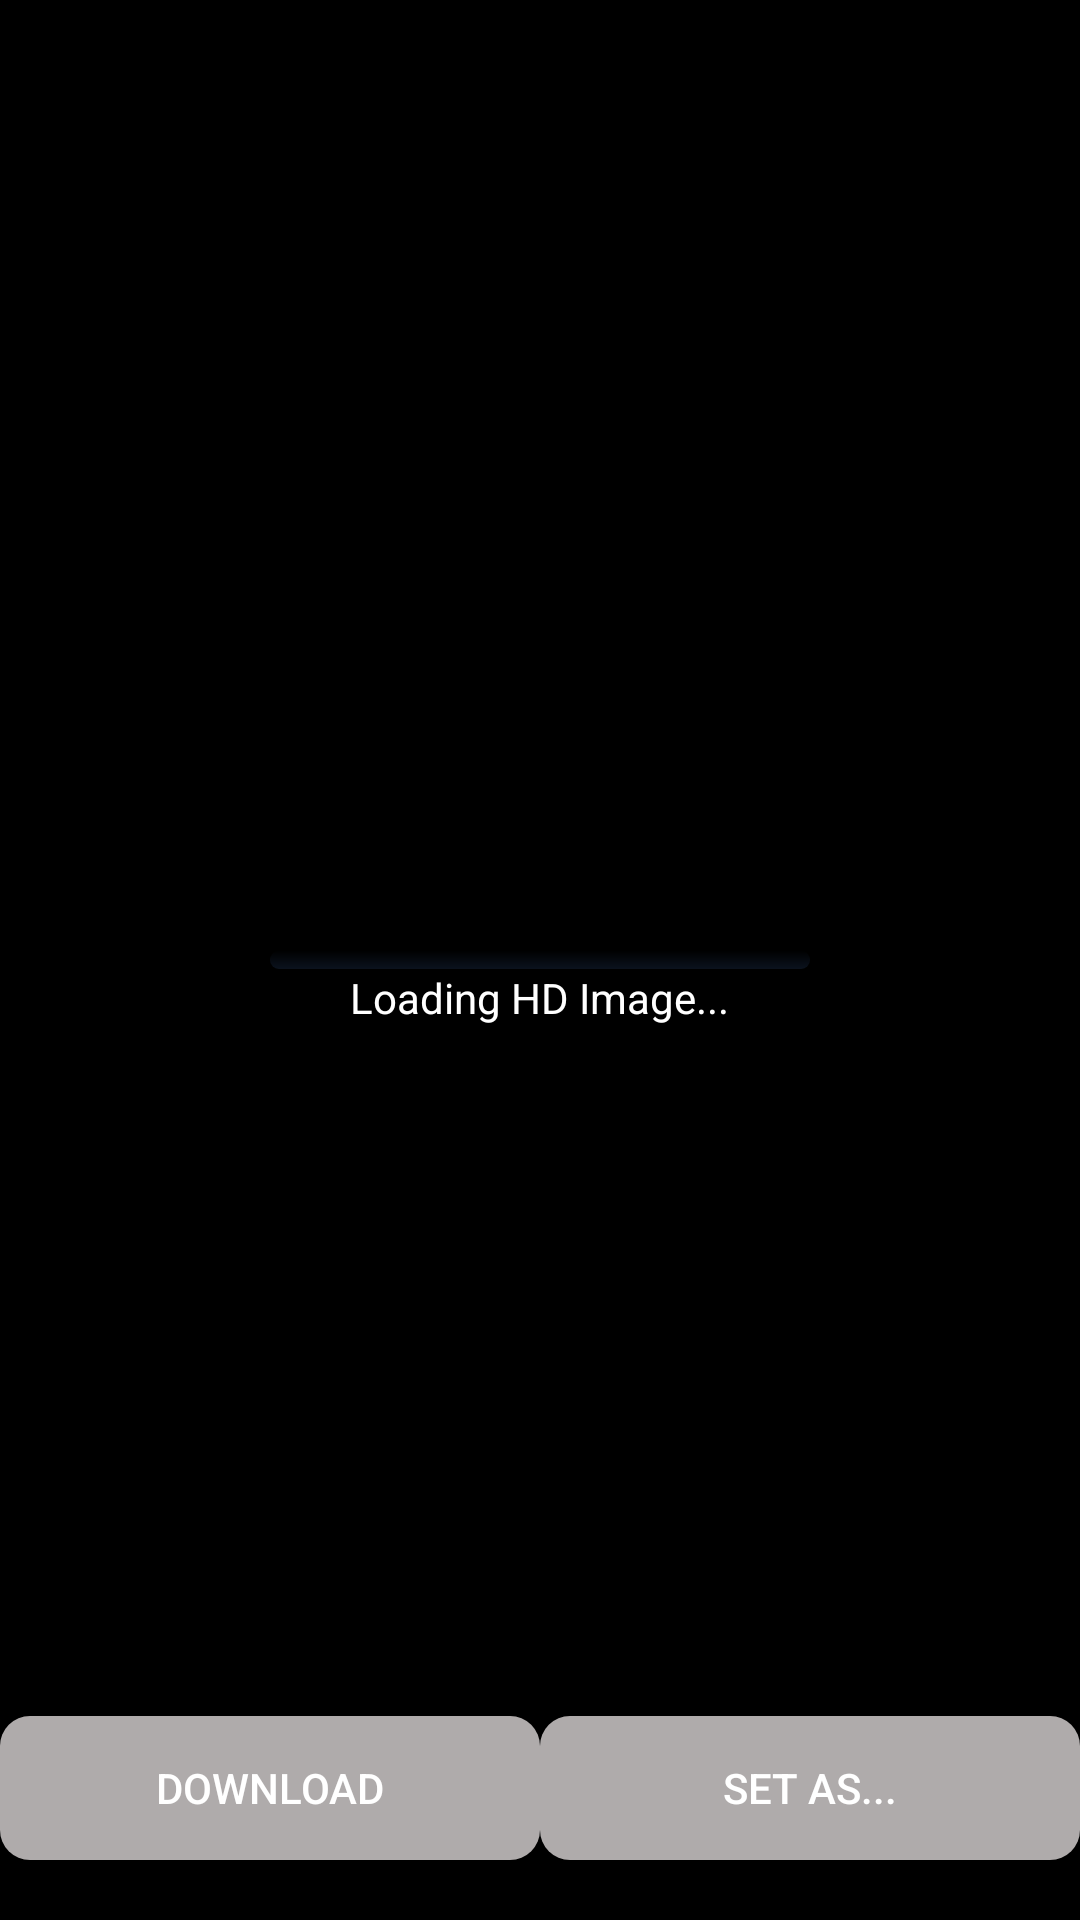

Here is an Android app screen rendered from its layout file. Give the layout XML and the strings, colors and styles it references.
<!-- AndroidManifest.xml: application theme AppTheme -->
<!-- res/layout/activity_image.xml -->
<?xml version="1.0" encoding="utf-8"?>
<RelativeLayout xmlns:android="http://schemas.android.com/apk/res/android"
    xmlns:app="http://schemas.android.com/apk/res-auto"
    xmlns:tools="http://schemas.android.com/tools"
    android:layout_width="match_parent"
    android:layout_height="match_parent"
    android:background="@color/colorPrimary"
    tools:context="zaidstudios.wally.Activities.ImageActivity">
    <Button
        android:layout_width="50dp"
        android:layout_height="50dp"
        android:id="@+id/backButton"
        android:backgroundTint="#CCffffff"
        android:background="@mipmap/back"
        android:layout_alignParentStart="true"
        />

    <ImageView
        android:layout_width="match_parent"
        android:layout_height="match_parent"

        android:id="@+id/fullImage" />
    <ImageView
        android:layout_width="match_parent"
        android:layout_height="match_parent"
        android:id="@+id/bImageView"/>
    <ProgressBar
        android:id="@+id/progress"
        android:layout_width="300dp"
        android:layout_marginLeft="90dp"
        android:layout_marginRight="90dp"
        android:layout_height="6dp"
        android:progressDrawable="@drawable/custom_progressbar"
        android:max="100"
        android:progress="0"
        style="?android:attr/progressBarStyleHorizontal"
        android:layout_centerInParent="true"
        android:visibility="visible" />
    <TextView
        android:layout_width="wrap_content"
        android:layout_height="wrap_content"
        android:text="Loading HD Image..."
        android:layout_below="@id/progress"
        android:id="@+id/loadingTextView"
        android:layout_centerHorizontal="true"/>
    <LinearLayout
        android:layout_width="match_parent"
        android:layout_height="wrap_content"
        android:orientation="horizontal"
        android:layout_marginBottom="20dp"
        android:layout_alignParentBottom="true">

        <Button
            android:layout_width="wrap_content"
            android:layout_height="wrap_content"
            android:id="@+id/downloadButton"
            android:elevation="20dp"
            android:padding="2dp"
            android:background="@drawable/ripple_draw"
            android:layout_weight=".33"
            android:text="@string/download"/>

        <Button
            android:layout_width="wrap_content"
            android:layout_height="wrap_content"
            android:layout_weight=".33"
            android:id="@+id/setButton"
            android:text="@string/set_as"
            android:background="@drawable/ripple_draw"/>

        <Button
            android:id="@+id/deleteButton"
            android:layout_width="wrap_content"
            android:layout_height="wrap_content"
            android:layout_weight=".33"
            android:background="@drawable/ripple_draw"
            android:elevation="20dp"
            android:padding="2dp"
            android:text="@string/delete"
            android:visibility="gone" />

    </LinearLayout>

</RelativeLayout>
<!-- resources referenced by this layout -->
<resources>
  <color name="colorPrimary">#000</color>
  <!-- drawable custom_progressbar (drawable) -->
  <?xml version="1.0" encoding="utf-8"?>
  <layer-list xmlns:android="http://schemas.android.com/apk/res/android">
  
      
      <item android:id="@android:id/background">
          <shape
              android:shape="rectangle"
              android:innerRadius="5dp">
              <gradient
                  android:startColor="#000001"
                  android:centerColor="#0b131e"
                  android:centerY="1.0"
                  android:endColor="#0d1522"
                  android:angle="270"
                  />
              <corners android:radius="6dp"/>
          </shape>
      </item>
  
      
      <item android:id="@android:id/progress">
          <clip>
              <shape>
                  <gradient
                      android:startColor="@color/button_default"
                      android:centerColor="#00000022"
                      android:centerY="1.0"
                      android:endColor="#06101d"
                      android:angle="270"
                      />
              </shape>
          </clip>
      </item>
  </layer-list>
  <!-- drawable ripple_draw (drawable) -->
  <?xml version="1.0" encoding="utf-8"?>
  <ripple xmlns:android="http://schemas.android.com/apk/res/android"
      android:color="@color/theft">
      <item android:id="@android:id/mask">
          <shape android:shape="rectangle">
              <solid android:color="@color/theft2" />
              <corners android:radius="10dp" />
          </shape>
      </item>
  
      <item android:id="@android:id/background">
          <shape android:shape="rectangle">
              <gradient
                  android:angle="90"
                  android:endColor="@color/theft2"
                  android:startColor="@color/theft2"
                  android:type="linear" />
              <corners android:radius="10dp" />
          </shape>
      </item>
  </ripple>
  <string name="delete">Delete</string>
  <string name="download">Download</string>
  <string name="set_as">Set as...</string>
  <style name="AppTheme" parent="Theme.AppCompat.Light.DarkActionBar">
          
          <item name="colorPrimary">@color/colorPrimary</item>
          <item name="colorPrimaryDark">@color/colorPrimaryDark</item>
          <item name="colorAccent">@color/colorAccent</item>
          <item name="android:textColor">#FFFFFF</item>
      </style>
  <color name="button_default">#1c76bb</color>
  <color name="theft">#090d18</color>
  <color name="theft2">#AFABAB</color>
  <color name="colorPrimaryDark">#000</color>
  <color name="colorAccent">#132453</color>
</resources>
